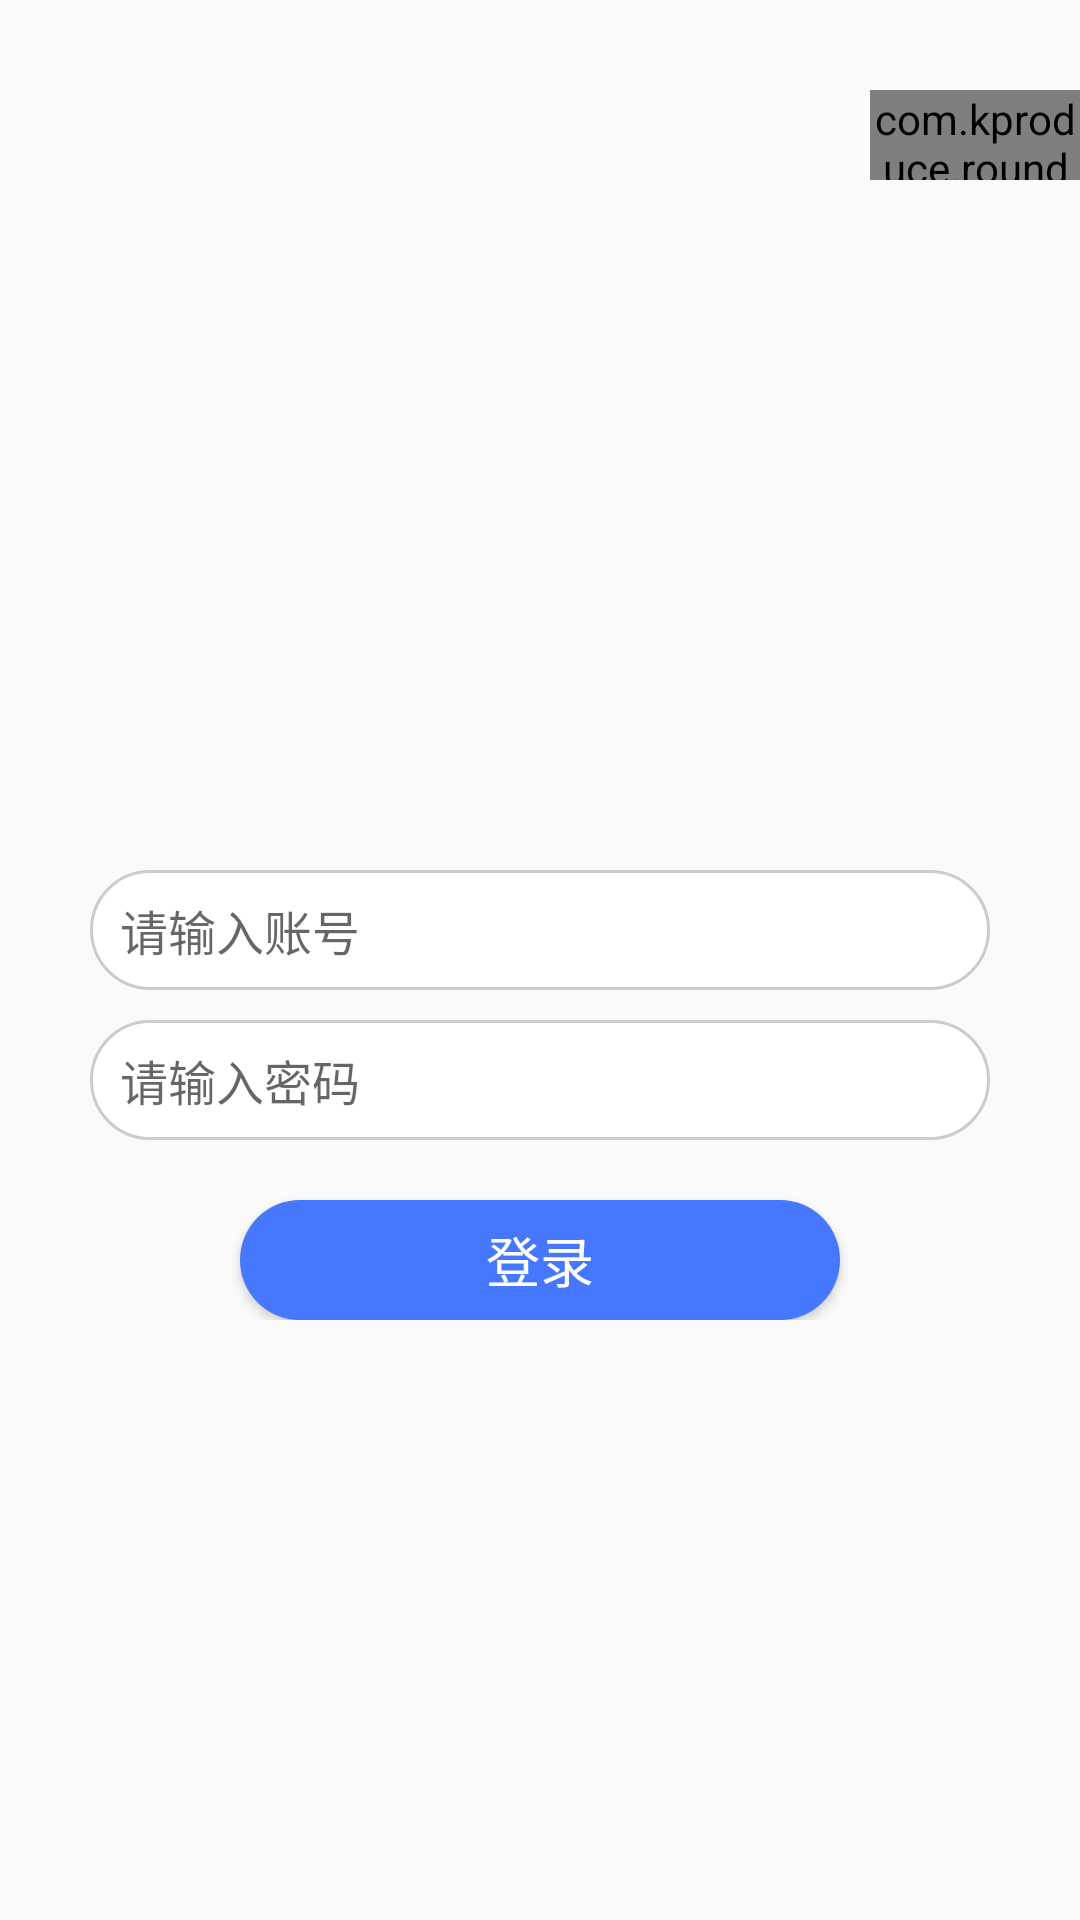

Layout XML and referenced resources for this Android screen:
<!-- AndroidManifest.xml: application theme AppTheme -->
<!-- res/layout/activity_login.xml -->
<?xml version="1.0" encoding="utf-8"?>
<FrameLayout xmlns:android="http://schemas.android.com/apk/res/android"
    xmlns:app="http://schemas.android.com/apk/res-auto"
    xmlns:tools="http://schemas.android.com/tools"
    android:layout_width="match_parent"
    android:layout_height="match_parent">
    <ImageView
        android:layout_marginTop="@dimen/dp_10"
        android:layout_marginLeft="@dimen/dp_10"
        android:layout_width="@dimen/dp_100"
        android:layout_height="@dimen/dp_80"
        android:src="@mipmap/icon_logo">
    </ImageView>

    <com.kproduce.roundcorners.RoundTextView
        android:id="@+id/tvSetIP"
        app:rLeftRadius="@dimen/dp_30"
        android:text="设置IP地址"
        android:gravity="center"
        android:textSize="@dimen/sp_10"
        android:textColor="@color/while1"
        android:background="@color/blue1"
        android:layout_marginTop="@dimen/dp_30"
        android:layout_gravity="right"
        android:layout_width="@dimen/dp_70"
        android:layout_height="@dimen/dp_30">
    </com.kproduce.roundcorners.RoundTextView>

    <FrameLayout
        android:layout_gravity="center"
        android:layout_width="@dimen/dp_300"
        android:layout_height="@dimen/dp_240">
        <ImageView
            android:id="@+id/ivLogo"
            android:layout_gravity="center|top"
            android:src="@mipmap/image_login_pic"
            android:layout_width="@dimen/dp_80"
            android:layout_height="@dimen/dp_80">
        </ImageView>
        <LinearLayout
            android:layout_marginTop="@dimen/dp_80"
            android:layout_width="match_parent"
            android:layout_height="match_parent"
            android:orientation="vertical">
            <EditText
                android:id="@+id/etUsername"
                android:singleLine="true"
                android:layout_marginTop="@dimen/dp_10"
                android:hint="请输入账号"
                android:gravity="start|center"
                android:paddingLeft="@dimen/dp_10"
                android:paddingRight="@dimen/dp_10"
                android:textSize="@dimen/sp_16"
                android:background="@drawable/login_input"
                android:layout_width="match_parent"
                android:layout_height="@dimen/dp_40">
            </EditText>
            <EditText
                android:id="@+id/etPassword"
                android:layout_marginTop="@dimen/dp_10"
                android:hint="请输入密码"
                android:gravity="start|center"
                android:paddingLeft="@dimen/dp_10"
                android:paddingRight="@dimen/dp_10"
                android:textSize="@dimen/sp_16"
                android:background="@drawable/login_input"
                android:layout_width="match_parent"
                android:layout_height="@dimen/dp_40">
            </EditText>
            <Button
                android:id="@+id/btnLogin"
                android:text="登录"
                android:layout_marginTop="@dimen/dp_20"
                android:layout_gravity="center"
                android:textSize="@dimen/sp_18"
                android:textColor="@color/while1"
                android:background="@drawable/login_button"
                android:gravity="center"
                android:layout_width="@dimen/dp_200"
                android:layout_height="@dimen/dp_40">
            </Button>
        </LinearLayout>
    </FrameLayout>

</FrameLayout>
<!-- resources referenced by this layout -->
<resources>
  <color name="blue1">#4678ff</color>
  <color name="while1">#ffffff</color>
  <dimen name="dp_10">10dp</dimen>
  <dimen name="dp_100">100dp</dimen>
  <dimen name="dp_20">20dp</dimen>
  <dimen name="dp_200">200dp</dimen>
  <dimen name="dp_240">240dp</dimen>
  <dimen name="dp_30">30dp</dimen>
  <dimen name="dp_300">300dp</dimen>
  <dimen name="dp_40">40dp</dimen>
  <dimen name="dp_70">70dp</dimen>
  <dimen name="dp_80">80dp</dimen>
  <dimen name="sp_10">10sp</dimen>
  <dimen name="sp_16">16sp</dimen>
  <dimen name="sp_18">18sp</dimen>
  <!-- drawable login_button (drawable) -->
  <?xml version="1.0" encoding="utf-8"?>
  <selector xmlns:android="http://schemas.android.com/apk/res/android">
      <item android:state_pressed="false">
          <shape>
              <solid android:color="@color/blue1"></solid>
              <corners android:radius="@dimen/dp_30"></corners>
          </shape>
      </item>
      <item android:state_pressed="true">
          <shape>
              <solid android:color="@color/DoderBlue"></solid>
              <corners android:radius="@dimen/dp_30"></corners>
          </shape>
      </item>
  </selector>
  <!-- drawable login_input (drawable) -->
  <?xml version="1.0" encoding="utf-8"?>
  <selector xmlns:android="http://schemas.android.com/apk/res/android">
      <item android:state_pressed="false">
          <shape>
              <stroke android:color="@color/gray1" android:width="@dimen/dp_1">
              </stroke>
              <solid android:color="@color/while1"></solid>
              <corners android:radius="@dimen/dp_30"></corners>
          </shape>
      </item>
      <item android:state_pressed="true">
          <shape>
              <stroke android:color="@color/blue1" android:width="@dimen/dp_1">
              </stroke>
              <solid android:color="@color/while1"></solid>
              <corners android:radius="@dimen/dp_30"></corners>
          </shape>
      </item>
  </selector>
  <style name="AppTheme" parent="Theme.AppCompat.Light.NoActionBar">
          
          <item name="colorPrimary">@color/colorPrimary</item>
          <item name="colorPrimaryDark">@color/colorPrimaryDark</item>
          <item name="colorAccent">@color/colorAccent</item>
      </style>
  <color name="DoderBlue">#1E90FF</color>
  <color name="gray1">#cccccc</color>
  <dimen name="dp_1">1dp</dimen>
  <color name="colorPrimary">#ffffff</color>
  <color name="colorPrimaryDark">#ffffff</color>
  <color name="colorAccent">#4678ff</color>
</resources>
